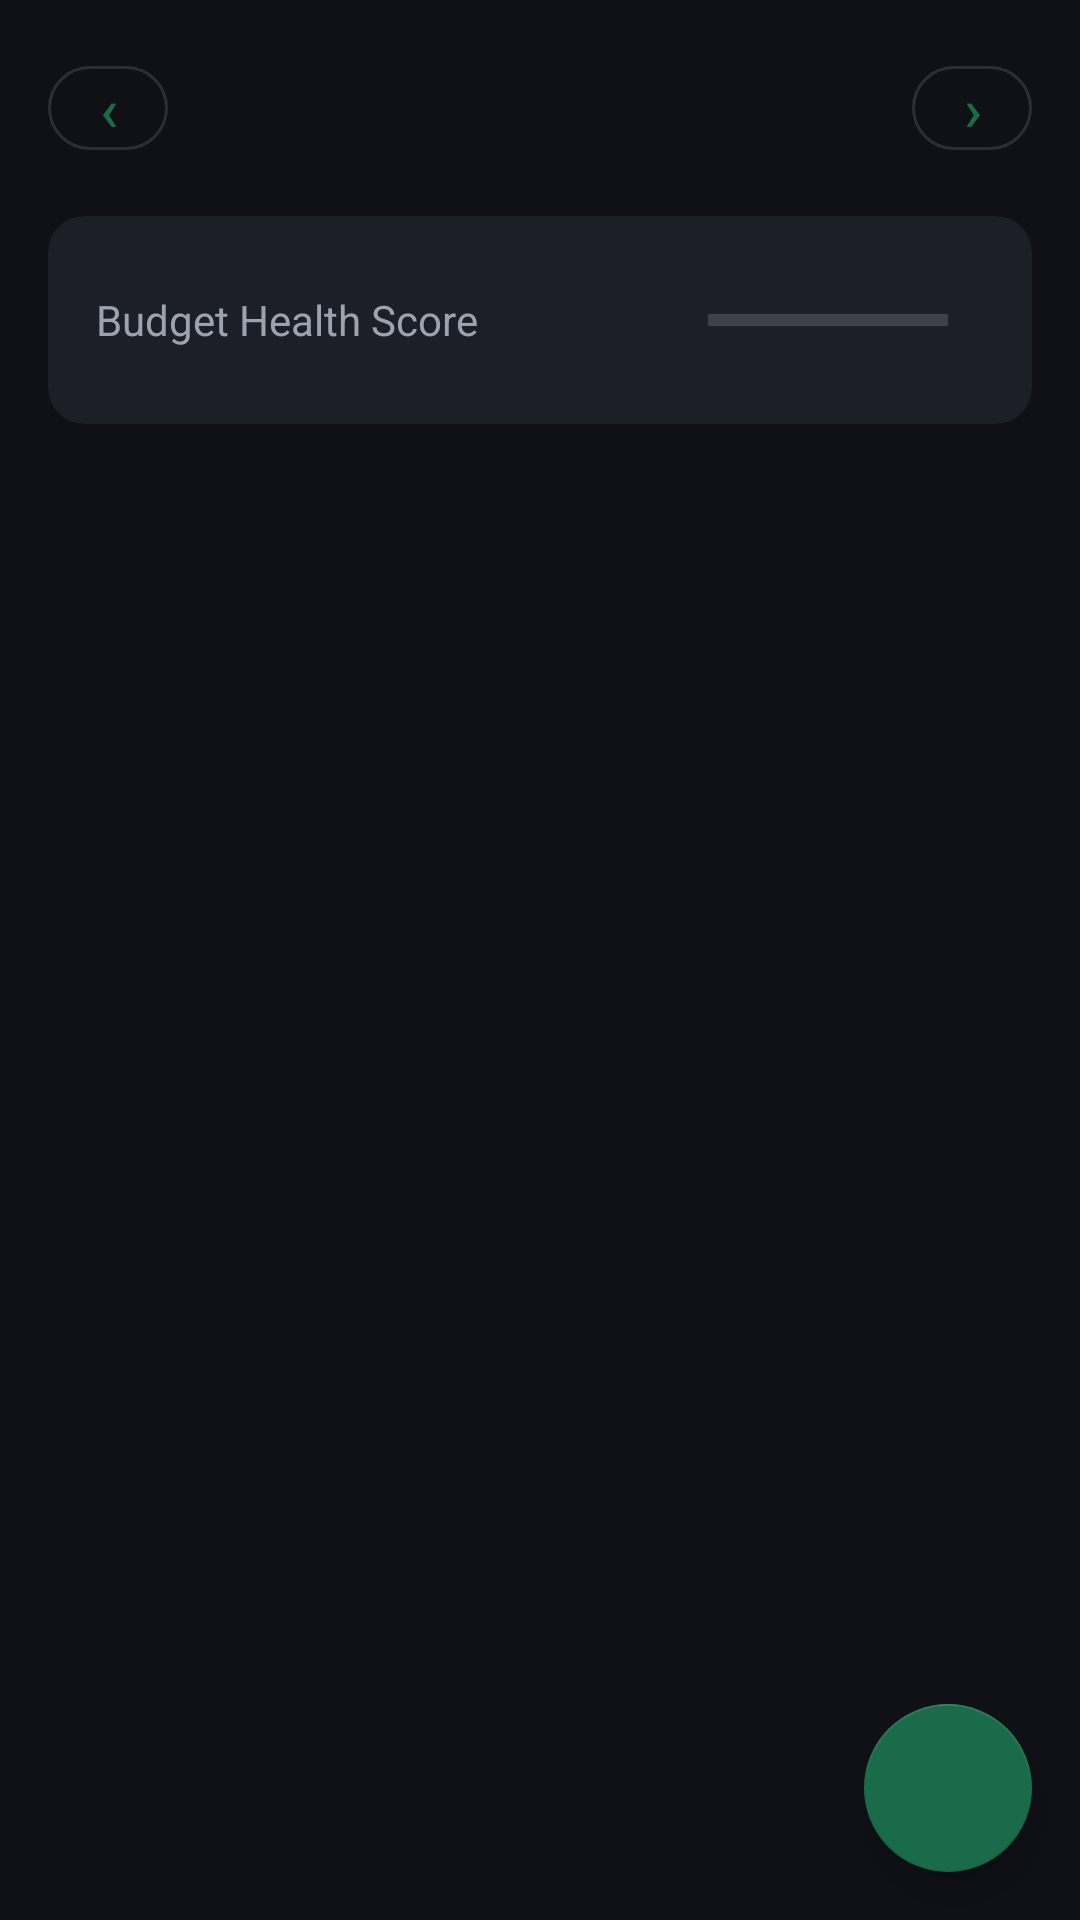

Produce the Android XML layout that renders to this screen, including the resource entries it uses.
<!-- AndroidManifest.xml: application theme Theme.FinLog -->
<!-- res/layout/fragment_budget.xml -->
<?xml version="1.0" encoding="utf-8"?>
<androidx.coordinatorlayout.widget.CoordinatorLayout
    xmlns:android="http://schemas.android.com/apk/res/android"
    xmlns:app="http://schemas.android.com/apk/res-auto"
    android:layout_width="match_parent" android:layout_height="match_parent"
    android:background="@color/bg_primary">

    <androidx.core.widget.NestedScrollView
        android:layout_width="match_parent" android:layout_height="match_parent"
        android:padding="16dp" android:clipToPadding="false">
        <LinearLayout android:layout_width="match_parent" android:layout_height="wrap_content"
            android:orientation="vertical">

            
            <LinearLayout android:layout_width="match_parent" android:layout_height="wrap_content"
                android:orientation="horizontal" android:gravity="center_vertical" android:layout_marginBottom="16dp">
                <com.google.android.material.button.MaterialButton android:id="@+id/btnPrev"
                    style="?attr/materialButtonOutlinedStyle"
                    android:layout_width="40dp" android:layout_height="40dp"
                    android:text="&#x2039;" android:textSize="20sp" app:cornerRadius="20dp" android:padding="0dp"/>
                <TextView android:id="@+id/tvMonth"
                    android:layout_width="0dp" android:layout_height="wrap_content" android:layout_weight="1"
                    android:textSize="18sp" android:textStyle="bold" android:textColor="@color/text_primary"
                    android:gravity="center"/>
                <com.google.android.material.button.MaterialButton android:id="@+id/btnNext"
                    style="?attr/materialButtonOutlinedStyle"
                    android:layout_width="40dp" android:layout_height="40dp"
                    android:text="&#x203a;" android:textSize="20sp" app:cornerRadius="20dp" android:padding="0dp"/>
            </LinearLayout>

            
            <androidx.cardview.widget.CardView
                android:layout_width="match_parent" android:layout_height="wrap_content"
                app:cardBackgroundColor="@color/bg_secondary" app:cardCornerRadius="12dp"
                app:cardElevation="0dp" android:layout_marginBottom="16dp">
                <LinearLayout android:layout_width="match_parent" android:layout_height="wrap_content"
                    android:orientation="horizontal" android:gravity="center_vertical" android:padding="16dp">
                    <TextView android:layout_width="0dp" android:layout_height="wrap_content" android:layout_weight="1"
                        android:text="Budget Health Score" android:textSize="14sp" android:textColor="@color/text_secondary"/>
                    <ProgressBar android:id="@+id/progressScore"
                        style="?android:attr/progressBarStyleHorizontal"
                        android:layout_width="80dp" android:layout_height="8dp"
                        android:max="100" android:layout_marginEnd="12dp"
                        android:progressTint="@color/green_accent"/>
                    <TextView android:id="@+id/tvScore"
                        android:layout_width="wrap_content" android:layout_height="wrap_content"
                        android:textSize="28sp" android:textStyle="bold" android:textColor="@color/green_accent"/>
                </LinearLayout>
            </androidx.cardview.widget.CardView>

            <androidx.recyclerview.widget.RecyclerView android:id="@+id/rvBudgets"
                android:layout_width="match_parent" android:layout_height="wrap_content"
                android:nestedScrollingEnabled="false"/>

            <TextView android:id="@+id/tvEmpty"
                android:layout_width="match_parent" android:layout_height="wrap_content"
                android:text="@string/no_budgets" android:textColor="@color/text_muted"
                android:gravity="center" android:padding="32dp" android:visibility="gone"/>

            <View android:layout_width="match_parent" android:layout_height="80dp"/>
        </LinearLayout>
    </androidx.core.widget.NestedScrollView>

    <com.google.android.material.floatingactionbutton.FloatingActionButton android:id="@+id/fabAdd"
        android:layout_width="wrap_content" android:layout_height="wrap_content"
        android:layout_gravity="bottom|end" android:layout_margin="16dp"
        app:backgroundTint="@color/green_primary" app:srcCompat="@drawable/ic_add"
        android:contentDescription="Add budget"/>
</androidx.coordinatorlayout.widget.CoordinatorLayout>
<!-- resources referenced by this layout -->
<resources>
  <color name="bg_primary">#0F1117</color>
  <color name="bg_secondary">#1C1F27</color>
  <color name="green_accent">#34D399</color>
  <color name="green_primary">#1A6B4A</color>
  <color name="text_muted">#6B7280</color>
  <color name="text_primary">#FFFFFF</color>
  <color name="text_secondary">#9CA3AF</color>
  <string name="no_budgets">No budgets set. Tap + to create one.</string>
  <style name="Theme.FinLog" parent="Theme.MaterialComponents.DayNight.NoActionBar">
          <item name="colorPrimary">@color/green_primary</item>
          <item name="colorPrimaryVariant">@color/green_dark</item>
          <item name="colorOnPrimary">@color/text_primary</item>
          <item name="colorSecondary">@color/green_accent</item>
          <item name="colorOnSecondary">@color/bg_primary</item>
          <item name="android:colorBackground">@color/bg_primary</item>
          <item name="colorSurface">@color/bg_secondary</item>
          <item name="colorOnSurface">@color/text_primary</item>
          <item name="colorError">@color/expense_red</item>
          <item name="android:windowBackground">@color/bg_primary</item>
          <item name="android:statusBarColor">@color/bg_primary</item>
          <item name="android:textColorPrimary">@color/text_primary</item>
          <item name="android:textColorSecondary">@color/text_secondary</item>
      </style>
  <color name="green_dark">#0D3D2B</color>
  <color name="expense_red">#EF4444</color>
</resources>
